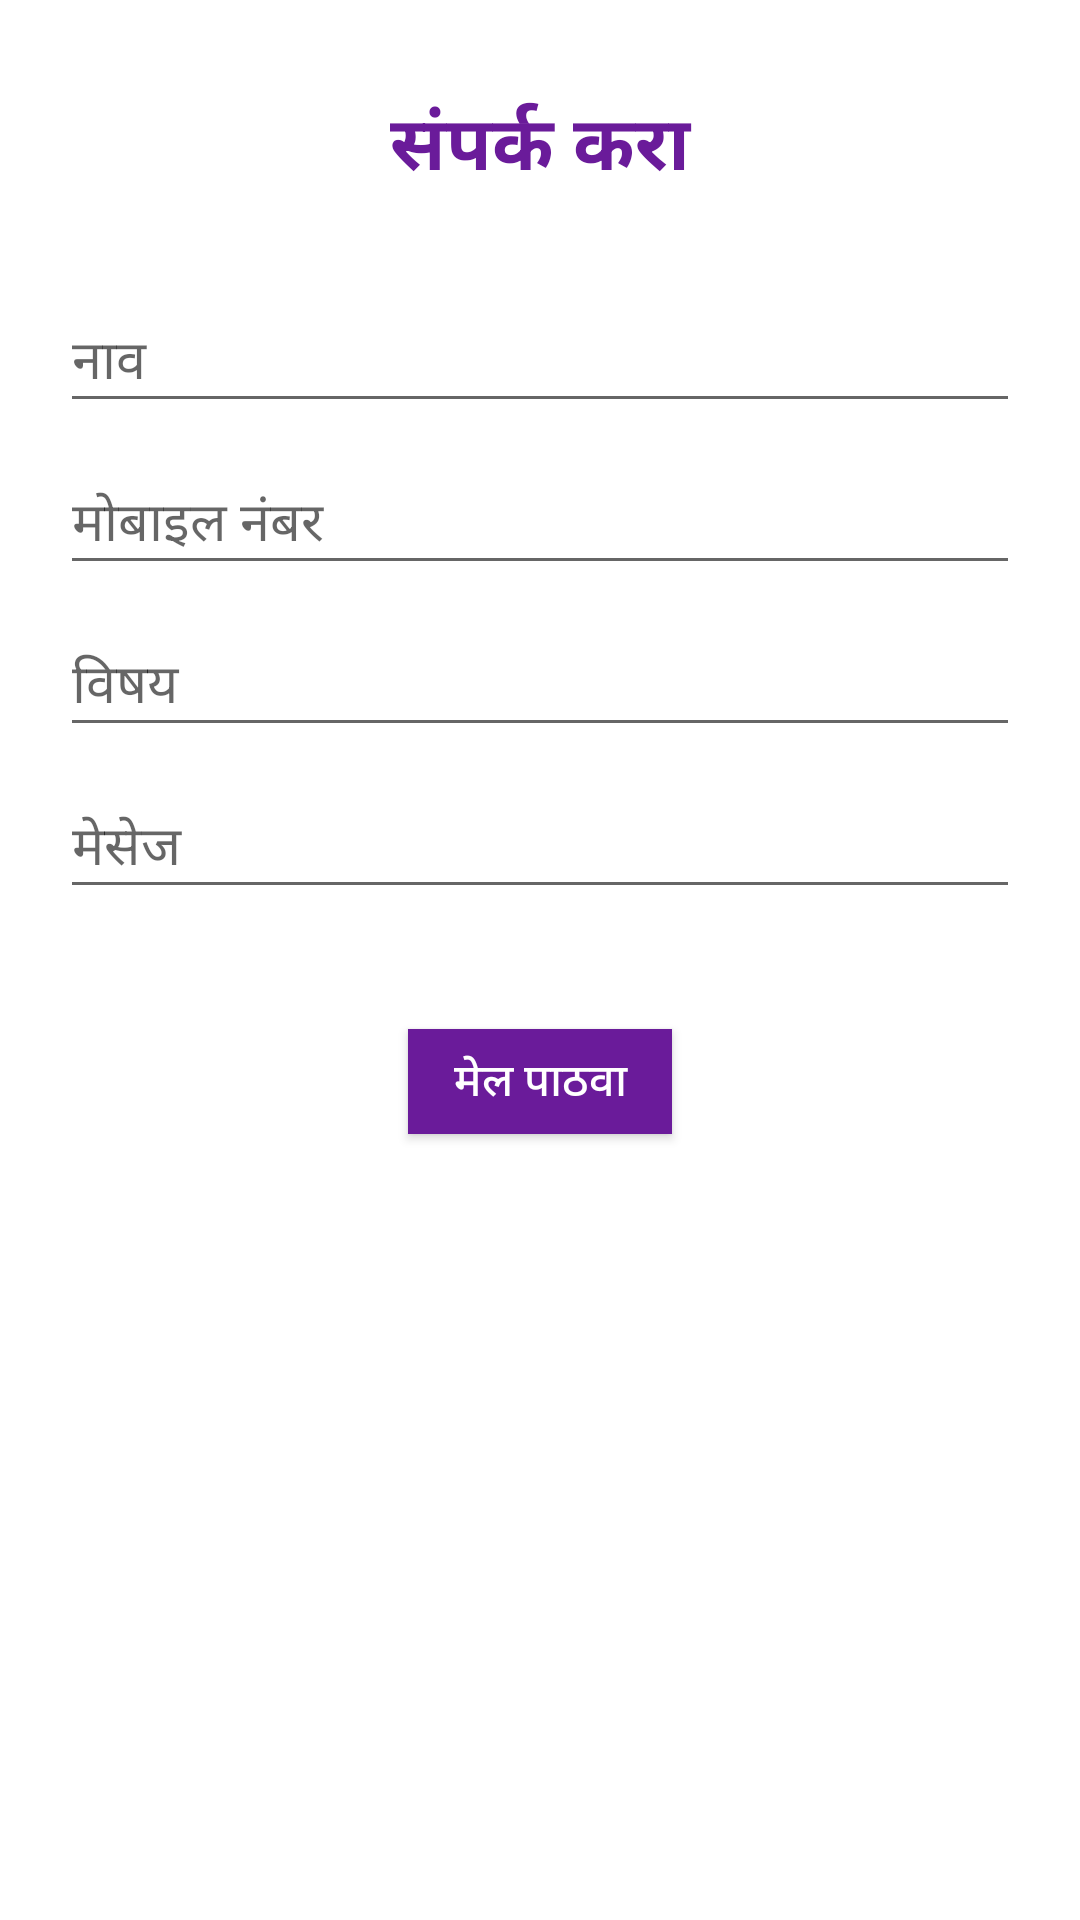

Android layout source for this screen:
<!-- AndroidManifest.xml: application theme AppTheme -->
<!-- res/layout/activity_contact_us.xml -->
<?xml version="1.0" encoding="utf-8"?>
<LinearLayout xmlns:android="http://schemas.android.com/apk/res/android"
    xmlns:app="http://schemas.android.com/apk/res-auto"
    xmlns:tools="http://schemas.android.com/tools"
    android:layout_width="match_parent"
    android:layout_height="match_parent"
    android:orientation="vertical"
    tools:context=".ContactUsActivity">

    <LinearLayout
        android:layout_width="match_parent"
        android:layout_height="wrap_content"
        android:orientation="vertical"
        android:layout_marginTop="30sp">
        <TextView
            android:layout_width="match_parent"
            android:layout_height="wrap_content"
            android:text="संपर्क करा"
            android:textSize="25sp"
            android:textStyle="bold"
            android:textColor="@color/colorPrimary"
            android:gravity="center"/>
    </LinearLayout>
    <LinearLayout
        android:layout_width="match_parent"
        android:layout_height="wrap_content"
        android:orientation="vertical"
        android:layout_marginTop="30sp"
        android:layout_marginLeft="20sp"
        android:layout_marginRight="20sp">
        <EditText
            android:id="@+id/name"
            android:layout_width="match_parent"
            android:layout_height="wrap_content"
            android:hint="नाव "
            android:ems="10"/>
        <EditText
            android:id="@+id/mobileno"
            android:layout_marginTop="10dp"
            android:layout_width="match_parent"
            android:layout_height="0dp"
            android:layout_weight="1"
            android:hint="मोबाइल नंबर"
            android:inputType="number"
            android:maxLength="10"
            android:ems="10"/>
        <EditText
            android:id="@+id/email"
            android:layout_marginTop="10dp"
            android:layout_width="match_parent"
            android:layout_height="wrap_content"
            android:hint="विषय"
            android:ems="10"/>
        <EditText
            android:id="@+id/message"
            android:layout_marginTop="10dp"
            android:layout_width="match_parent"
            android:layout_height="0dp"
            android:layout_weight="1"
            android:hint="मेसेज"
            android:ems="10"/>
    </LinearLayout>
        <Button
            android:id="@+id/sendmail"
            android:layout_gravity="center"
            android:layout_marginTop="40dp"
            android:layout_width="wrap_content"
            android:layout_height="35dp"
            android:text="मेल पाठवा"
            android:background="@color/colorPrimary"
            android:textColor="@color/White"
            android:textSize="15dp"/>
</LinearLayout>
<!-- resources referenced by this layout -->
<resources>
  <color name="White">#FFFFFF</color>
  <color name="colorPrimary">#6A1B9A</color>
  <style name="AppTheme" parent="Theme.MaterialComponents.Light.NoActionBar">
  
          <item name="colorPrimary">@color/colorPrimary</item>
          <item name="colorPrimaryDark">@color/colorPrimaryDark</item>
          <item name="colorAccent">@color/colorAccent</item>
          <item name="android:statusBarColor">@color/colorBackground</item>
          <item name="android:windowLightStatusBar">true</item>
  
      </style>
  <color name="colorPrimaryDark">#1565C0</color>
  <color name="colorAccent">#EC407A</color>
  <color name="colorBackground">#F5F7FA</color>
</resources>
